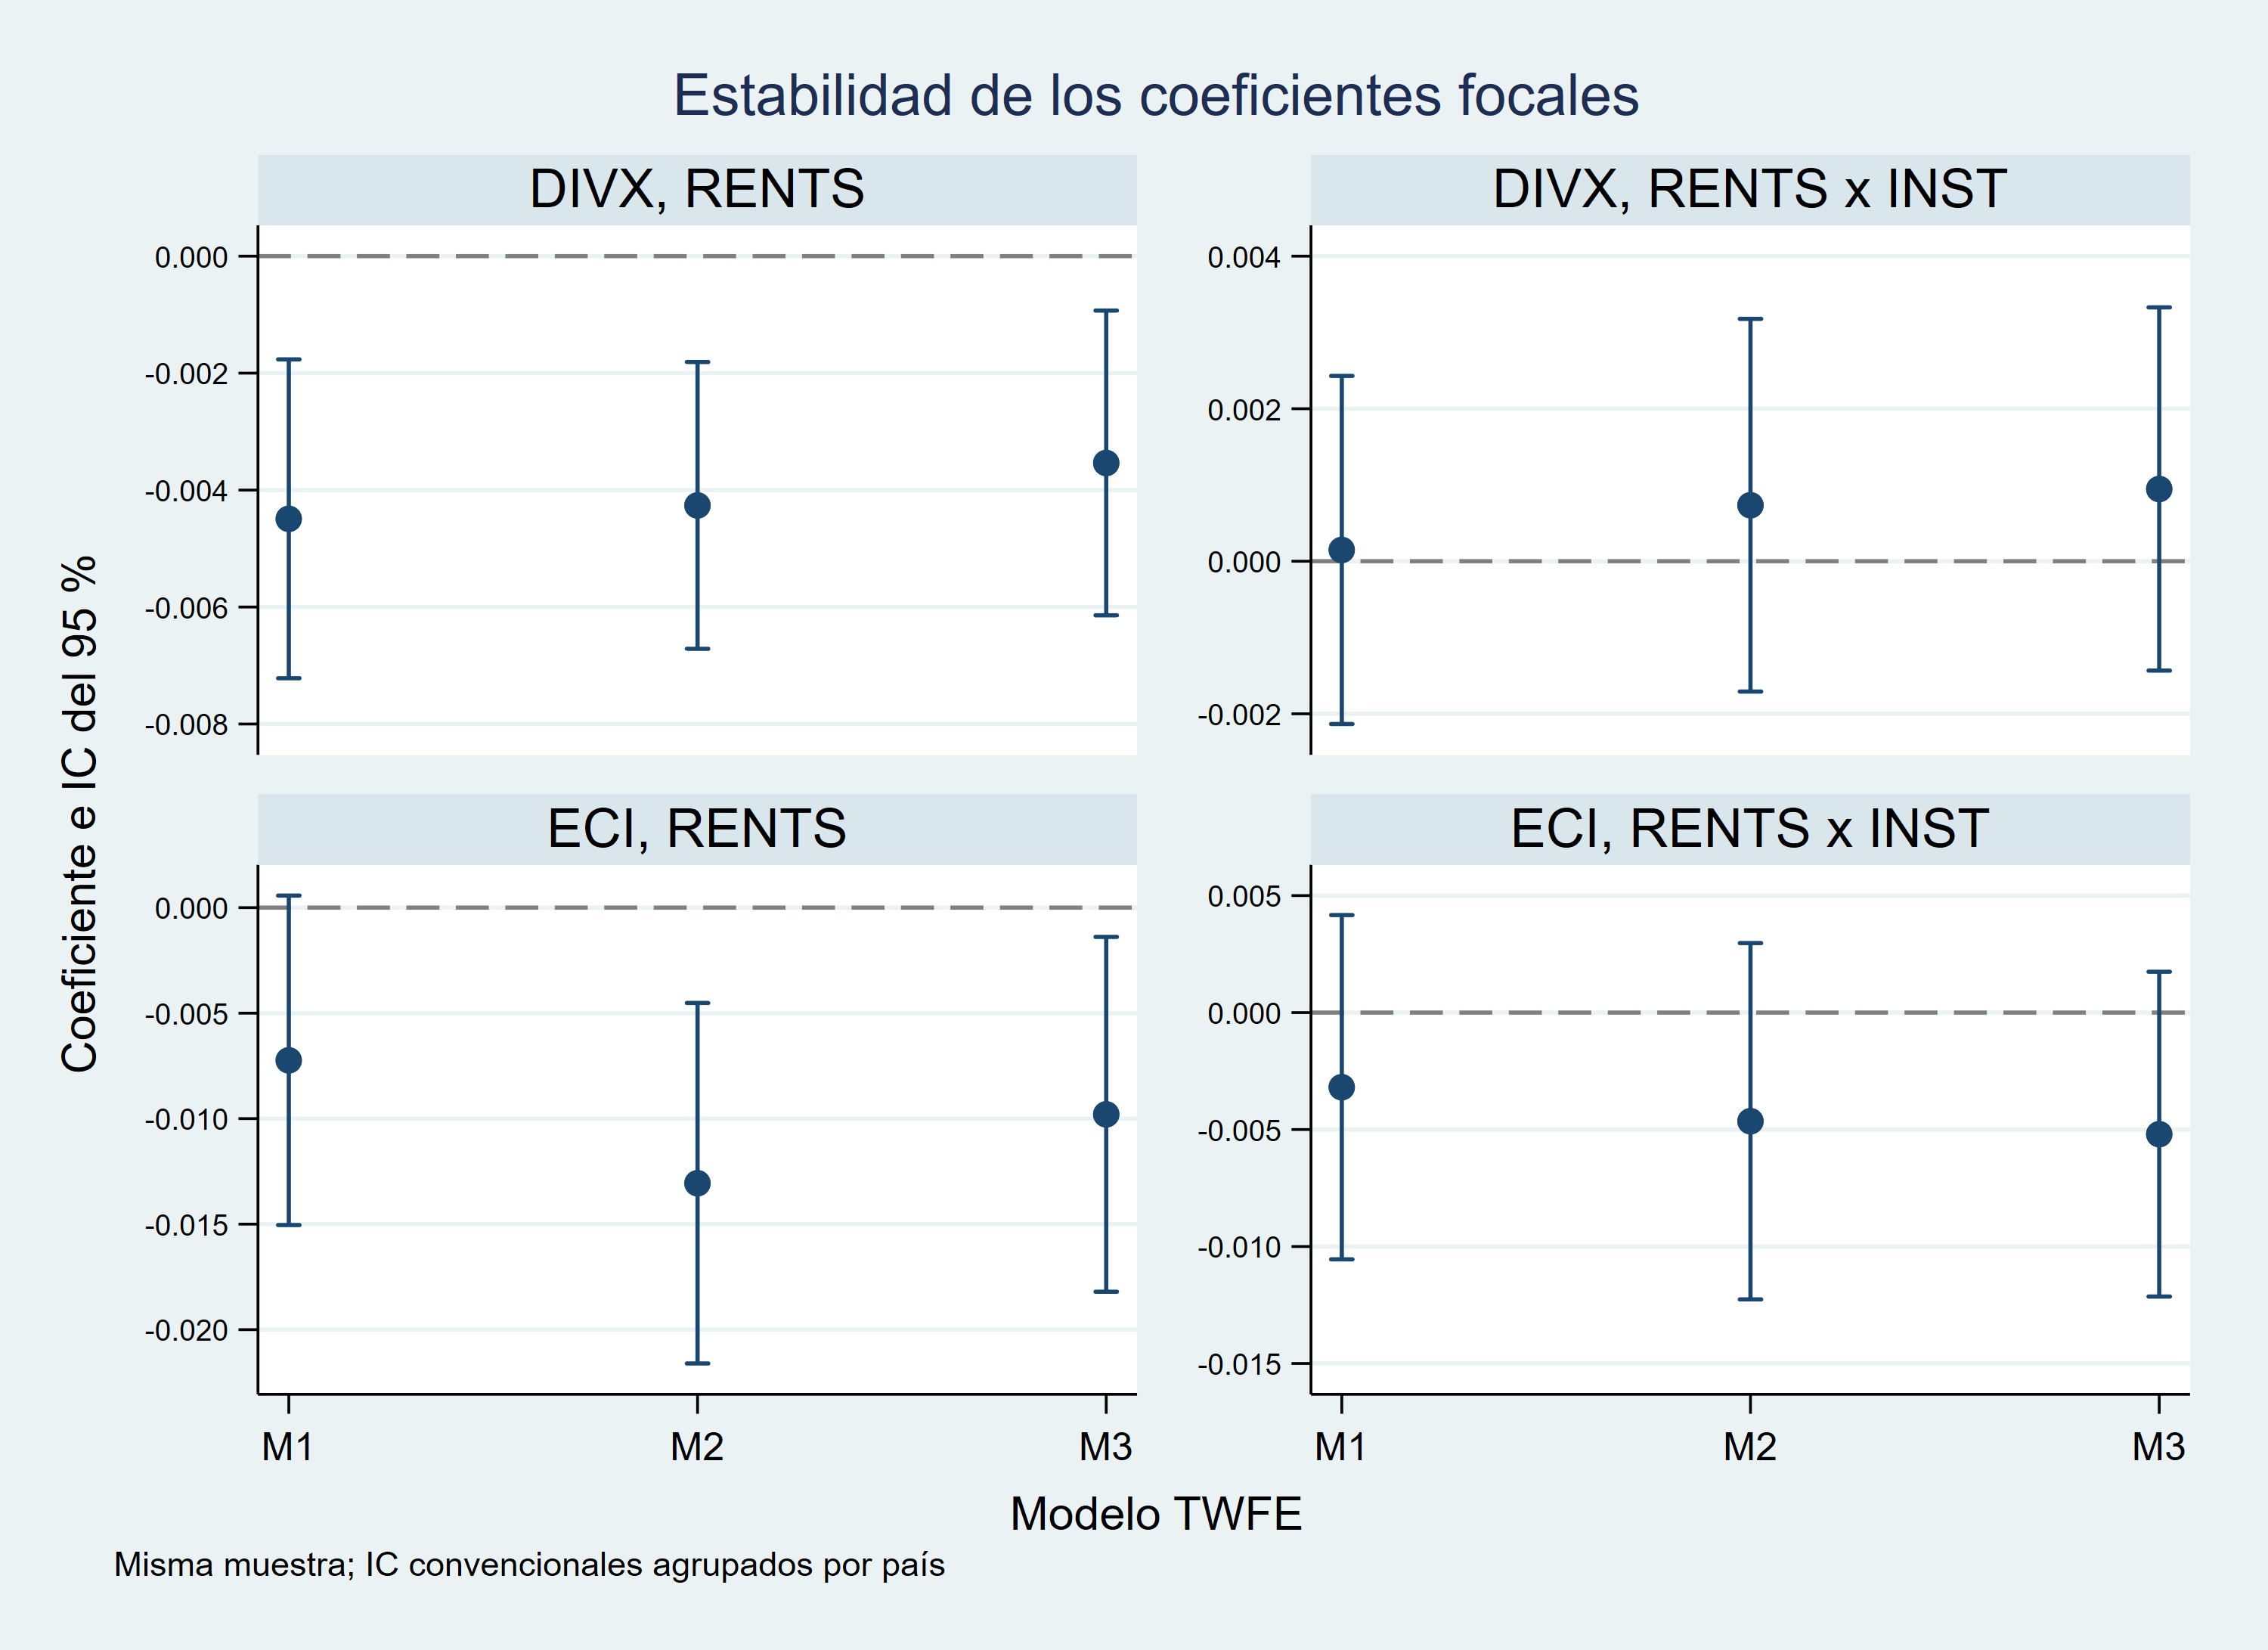

Data behind this chart, as committed beside it:
model, outcome, model_order, term_order, concept, term, coefficient, standard_error, t_statistic, conventional_p, ci_lower, ci_upper, bootstrap_p, bootstrap_ci_lower, bootstrap_ci_upper, repetitions, weight_type
M1, DIVX, 1, 1, RENTS, rents, -0.004492, 0.001356, -3.313, 0.001761, -0.007217, -0.001766, 0.003000, -0.007692, -0.001460, 9999, rademacher
M2, DIVX, 2, 1, RENTS, rents, -0.004262, 0.001219, -3.496, 0.001028, -0.006714, -0.001811, 0.001800, -0.006992, -0.001533, 9999, rademacher
M3, DIVX, 3, 1, RENTS, rents, -0.003536, 0.001296, -2.729, 0.008862, -0.006142, -0.000930, 0.0207, -0.006444, -0.000628, 9999, rademacher
M1, DIVX, 1, 2, INST, inst, 0.03549, 0.031, 1.145, 0.258, -0.02684, 0.09781, , , , , 
M2, DIVX, 2, 2, INST, inst, 0.0264, 0.02884, 0.9153, 0.3646, -0.03159, 0.08439, , , , , 
M3, DIVX, 3, 2, INST, inst, 0.01747, 0.02819, 0.6199, 0.5383, -0.0392, 0.07414, , , , , 
M1, DIVX, 1, 3, RENTS_x_INST, c.rents#c.inst, 0.000148, 0.001135, 0.1307, 0.8966, -0.002133, 0.002430, 0.9008, -0.002389, 0.002968, 9999, rademacher
M2, DIVX, 2, 3, RENTS_x_INST, c.rents#c.inst, 0.000735, 0.001215, 0.6048, 0.5482, -0.001708, 0.003178, 0.5837, -0.001834, 0.003757, 9999, rademacher
M3, DIVX, 3, 3, RENTS_x_INST, c.rents#c.inst, 0.000948, 0.001184, 0.8004, 0.4274, -0.001433, 0.003329, 0.4766, -0.001709, 0.003753, 9999, rademacher
M1, ECI, 1, 1, RENTS, rents, -0.007237, 0.003882, -1.864, 0.06842, -0.01504, 0.000569, 0.09661, -0.01689, 0.001449, 9999, rademacher
M2, ECI, 2, 1, RENTS, rents, -0.01306, 0.004249, -3.074, 0.003482, -0.0216, -0.004516, 0.011, -0.02257, -0.003548, 9999, rademacher
M3, ECI, 3, 1, RENTS, rents, -0.009795, 0.004181, -2.343, 0.02334, -0.0182, -0.001388, 0.0401, -0.01971, -0.000408, 9999, rademacher
M1, ECI, 1, 2, INST, inst, 0.2195, 0.1401, 1.567, 0.1237, -0.06216, 0.5012, , , , , 
M2, ECI, 2, 2, INST, inst, 0.2953, 0.1334, 2.214, 0.03159, 0.02717, 0.5635, , , , , 
M3, ECI, 3, 2, INST, inst, 0.2667, 0.1367, 1.951, 0.05695, -0.008207, 0.5416, , , , , 
M1, ECI, 1, 3, RENTS_x_INST, c.rents#c.inst, -0.003190, 0.003660, -0.8716, 0.3877, -0.01055, 0.004169, 0.5221, -0.01183, 0.004544, 9999, rademacher
M2, ECI, 2, 3, RENTS_x_INST, c.rents#c.inst, -0.004645, 0.003789, -1.226, 0.2262, -0.01226, 0.002973, 0.3102, -0.0136, 0.003836, 9999, rademacher
M3, ECI, 3, 3, RENTS_x_INST, c.rents#c.inst, -0.005199, 0.003453, -1.505, 0.1388, -0.01214, 0.001744, 0.2091, -0.01338, 0.002985, 9999, rademacher
